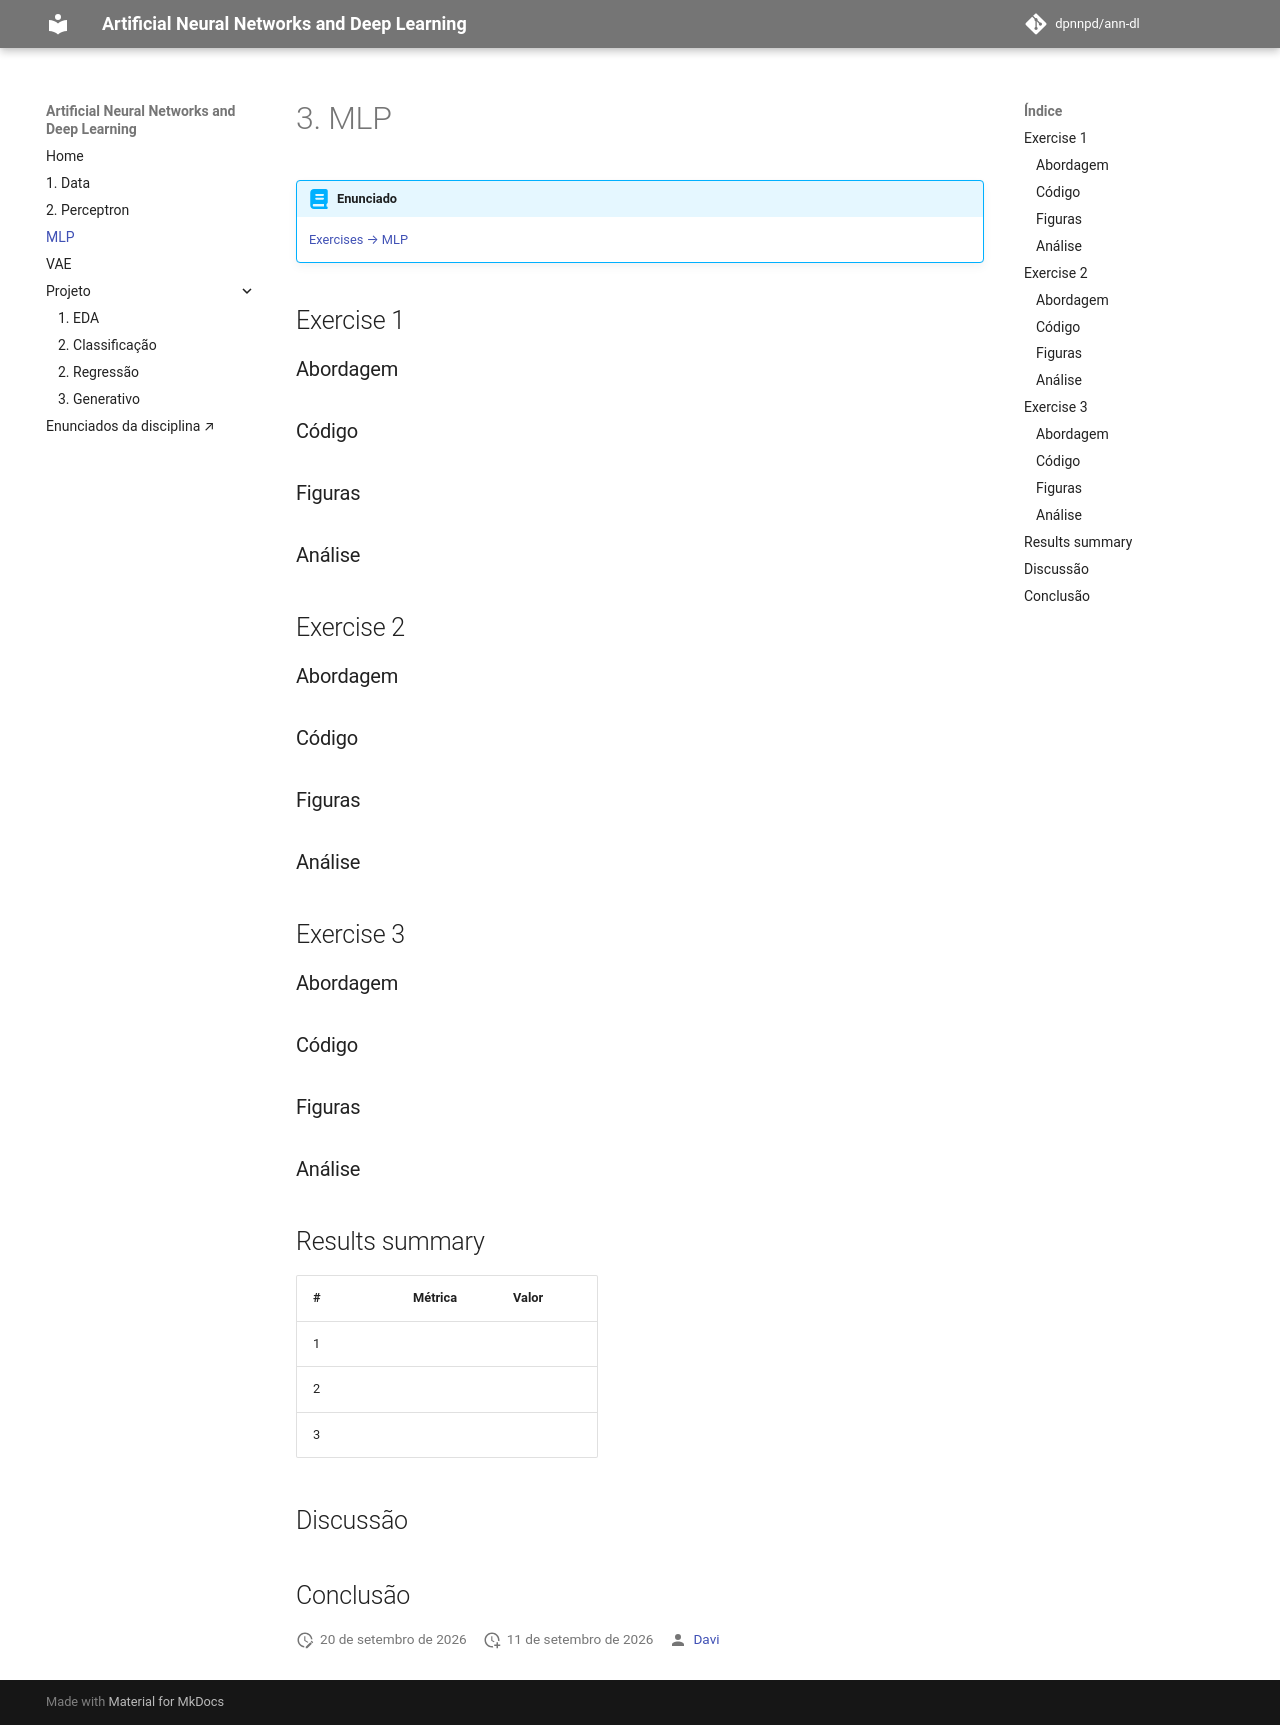

repository: dpnnpd/ann-dl · page: exercises/mlp/index.html · generator: mkdocs

---
exercise: mlp
ai_use: "none"
---

# 3. MLP

!!! abstract "Enunciado"

    [Exercises → MLP](https://insper.github.io/ann-dl/){:target='_blank'}

## Exercise 1

### Abordagem

### Código

### Figuras

### Análise

## Exercise 2

### Abordagem

### Código

### Figuras

### Análise

## Exercise 3

### Abordagem

### Código

### Figuras

### Análise

## Results summary

| # | Métrica | Valor |
|---|---------|-------|
| 1 | | |
| 2 | | |
| 3 | | |

## Discussão

## Conclusão
